Run: headless pygame with SDL's dummy video driver; simulated clock (each Clock.tick advances the game by its frame time, no real sleeping); random seed 0; keys injected as events and as key.get_pressed() state; no mouse input.
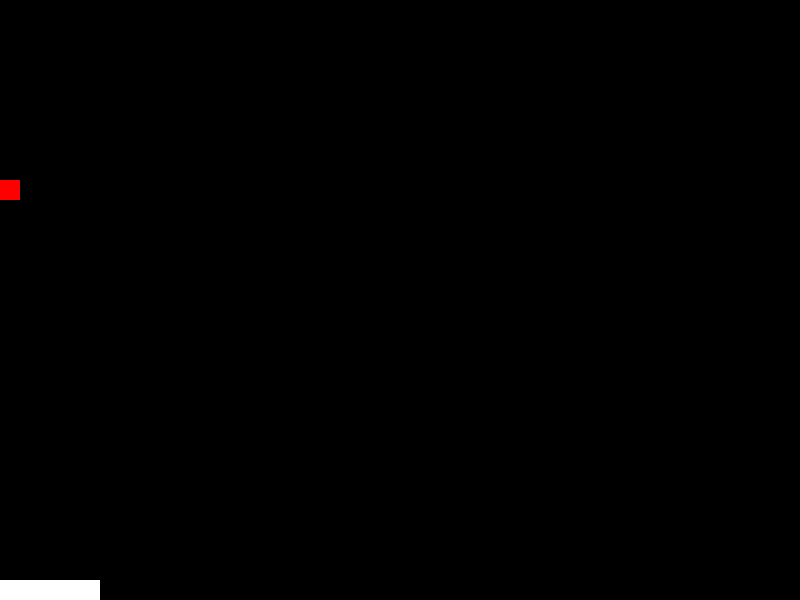
Frame 1 of 2 · flips 1–60 · no input
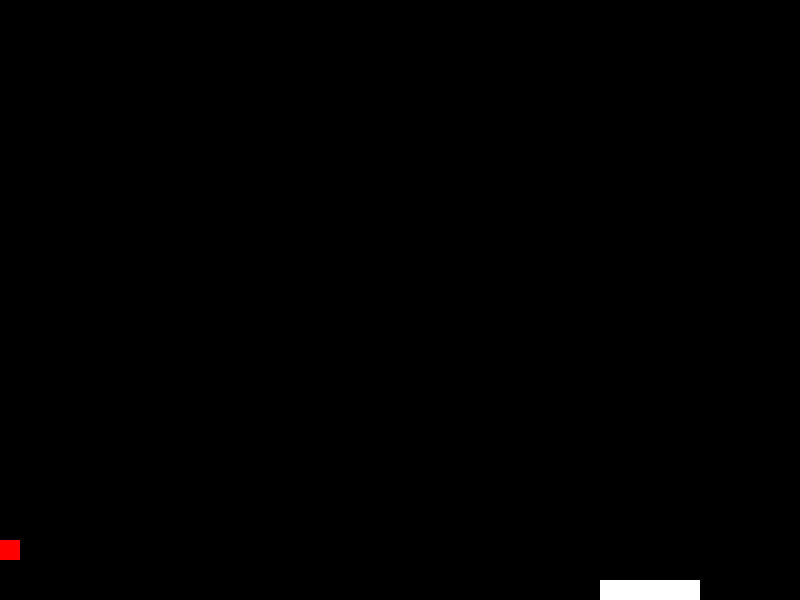
Frame 2 of 2 · flips 61–180 · tapped SPACE, RETURN · held RIGHT (→), D

The pygame program that drew these frames:

# Class: CSE 1321L
# Section: BJD
# Term: Fall 2024
# Instructor: Tejaswini Karanam
# Name: Zachary Taylor
# Program: Assignment4A.py
import pygame, sys, random
from pygame.locals import *

#setup pygame window
pygame.init()
clock = pygame.time.Clock()
screen = pygame.display.set_mode((800, 600))
pygame.display.set_caption('Fruit catching game')
score = 0

#welcome message
print("Welcome to the fruit catching game! Try to catch all the fruit! If you miss one, you lose. To leave, press the escape key.")

#make the surface and the fruit and basket rects
gameSurf = pygame.Surface((800, 600))
gameSurf.fill((0, 0, 0))

fruit = pygame.Rect(0, 0, 20, 20)
pygame.draw.rect(gameSurf, (255, 0, 0), fruit)
basket = pygame.Rect(0, 580, 100, 20)
pygame.draw.rect(gameSurf, (255, 255, 255), basket)

screen.blit(gameSurf, (0, 0))

while True:
    #keys and events
    keys = pygame.key.get_pressed()
    if keys[pygame.K_ESCAPE]:
        print(f"You quit the game with a score of: {score}")
        sys.exit(0) #quit if escape key is pressed
    elif keys[pygame.K_LEFT] and basket.topleft != (0, 580):
        basket = basket.move(-5, 0) #move basket left if its not touching the edge
    elif keys[pygame.K_RIGHT] and basket.topleft != (700, 580):
        basket = basket.move(5, 0) #move basket right if its not touching the edge
    for event in pygame.event.get():
        if event.type == QUIT:
            sys.exit(0)

    #fruit logic
    if fruit.colliderect(basket):
        score +=1
        print(f"New score: {score}")
        fruit.topleft = ((random.randint(0, 780)), 0)
    elif fruit.centery == 589:
        print(f"Game over! Your score: {score}")
        sys.exit(0)
    else:
        fruit = fruit.move(0, 3)

    #redraw surface
    gameSurf.fill((0, 0, 0))
    pygame.draw.rect(gameSurf, (255, 0, 0), fruit)
    pygame.draw.rect(gameSurf, (255, 255, 255), basket)
    screen.blit(gameSurf, (0, 0))
    pygame.display.flip()
    clock.tick(60)
